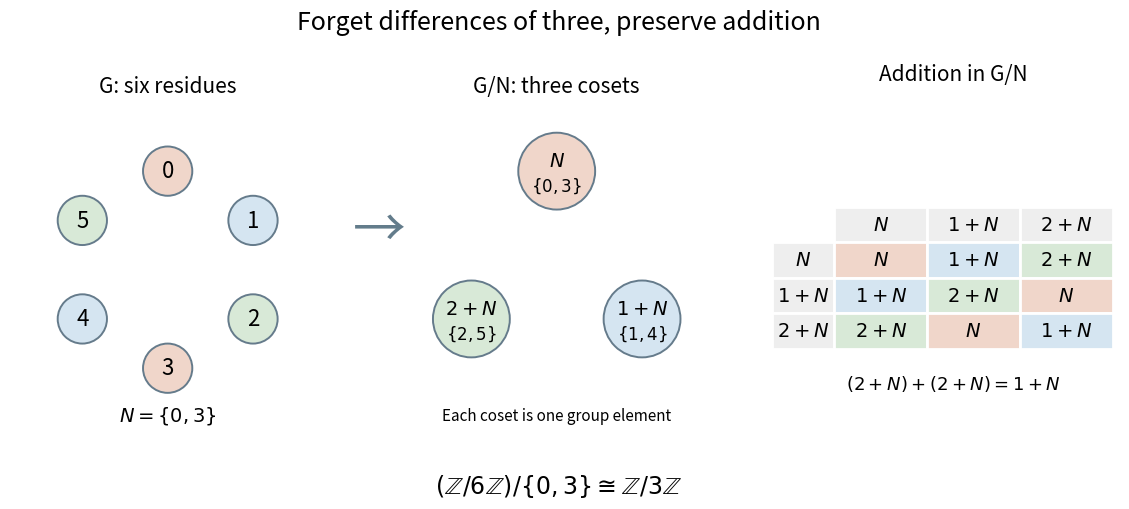

The script that saved this image: (Note: this script raises an exception after producing the figure.)
"""Collapse an additive six-element group to its three cosets and operation."""

from pathlib import Path

import matplotlib.pyplot as plt
import numpy as np
from matplotlib.patches import Circle


def main():
    cosets=[{r,(r+3)%6} for r in range(3)]
    assert set.union(*cosets)==set(range(6))
    assert all(cosets[a].isdisjoint(cosets[b]) for a in range(3) for b in range(a))
    for a in range(6):
        for b in range(6):
            assert ((a+b)%6)%3 == (a%3+b%3)%3
    for a in range(3):
        for b in range(3):
            result={(x+y)%6 for x in cosets[a] for y in cosets[b]}
            assert result==cosets[(a+b)%3]
    colors=['#f0d6ca','#d5e5f1','#d8e9d7']
    names=[r'$N$',r'$1+N$',r'$2+N$']
    fig,axes=plt.subplots(1,3,figsize=(11.8,5.2),dpi=120,facecolor='white',
                          gridspec_kw={'width_ratios':[1,1,1.05]})
    for ax in axes[:2]:
        ax.set(xlim=(-1.6,1.6),ylim=(-1.65,1.55),aspect='equal')
        ax.axis('off')
    for g in range(6):
        angle=np.pi/2-2*np.pi*g/6
        x,y=np.cos(angle),np.sin(angle)
        axes[0].add_patch(Circle((x,y),.25,facecolor=colors[g%3],edgecolor='#657b8b',lw=1.4))
        axes[0].text(x,y,str(g),ha='center',va='center',fontsize=16)
    axes[0].text(0,-1.53,r'$N=\{0,3\}$',ha='center',fontsize=14)
    axes[0].set_title('G: six residues',fontsize=15,pad=18)
    for r in range(3):
        angle=np.pi/2-2*np.pi*r/3
        x,y=np.cos(angle),np.sin(angle)
        axes[1].add_patch(Circle((x,y),.39,facecolor=colors[r],edgecolor='#657b8b',lw=1.4))
        axes[1].text(x,y+.1,names[r],ha='center',va='center',fontsize=14)
        axes[1].text(x,y-.15,rf'$\{{{r},{r+3}\}}$',ha='center',va='center',fontsize=12)
    axes[1].text(0,-1.53,'Each coset is one group element',ha='center',fontsize=11)
    axes[1].set_title('G/N: three cosets',fontsize=15,pad=18)
    axes[2].axis('off')
    axes[2].set_title('Addition in G/N',fontsize=15,pad=18)
    rows=[[names[(a+b)%3] for b in range(3)] for a in range(3)]
    table=axes[2].table(cellText=rows,rowLabels=names,colLabels=names,
                        cellLoc='center',rowLoc='center',loc='center',bbox=[.14,.28,.84,.42])
    table.auto_set_font_size(False);table.set_fontsize(14)
    for (a,b),cell in table.get_celld().items():
        cell.set_edgecolor('white');cell.set_linewidth(2)
        if a>0 and b>=0:cell.set_facecolor(colors[((a-1)+b)%3])
        else:cell.set_facecolor('#eeeeee')
    axes[2].text(.5,.16,r'$(2+N)+(2+N)=1+N$',ha='center',transform=axes[2].transAxes,fontsize=13)
    fig.text(.348,.52,'→',ha='center',fontsize=38,color='#637c8b')
    fig.suptitle('Forget differences of three, preserve addition',fontsize=18,y=.975)
    fig.text(.5,.045,r'$(\mathbb{Z}/6\mathbb{Z})/\{0,3\}\cong\mathbb{Z}/3\mathbb{Z}$',
             ha='center',fontsize=17)
    fig.subplots_adjust(left=.035,right=.975,bottom=.14,top=.79,wspace=.23)
    fig.savefig(Path.cwd()/Path(__file__).with_suffix('.png').name,
                facecolor='white',transparent=False)
    plt.close(fig)


if __name__=='__main__':
    main()
